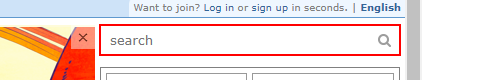
Workflow: RedditPostUrls

Step 1: type "keyword" into the text box

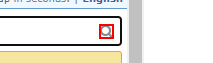
Step 2: click on the text box

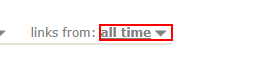
Step 3: click on the element 'all time'

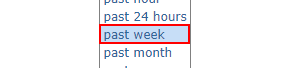
Step 4: click on the link 'past week'

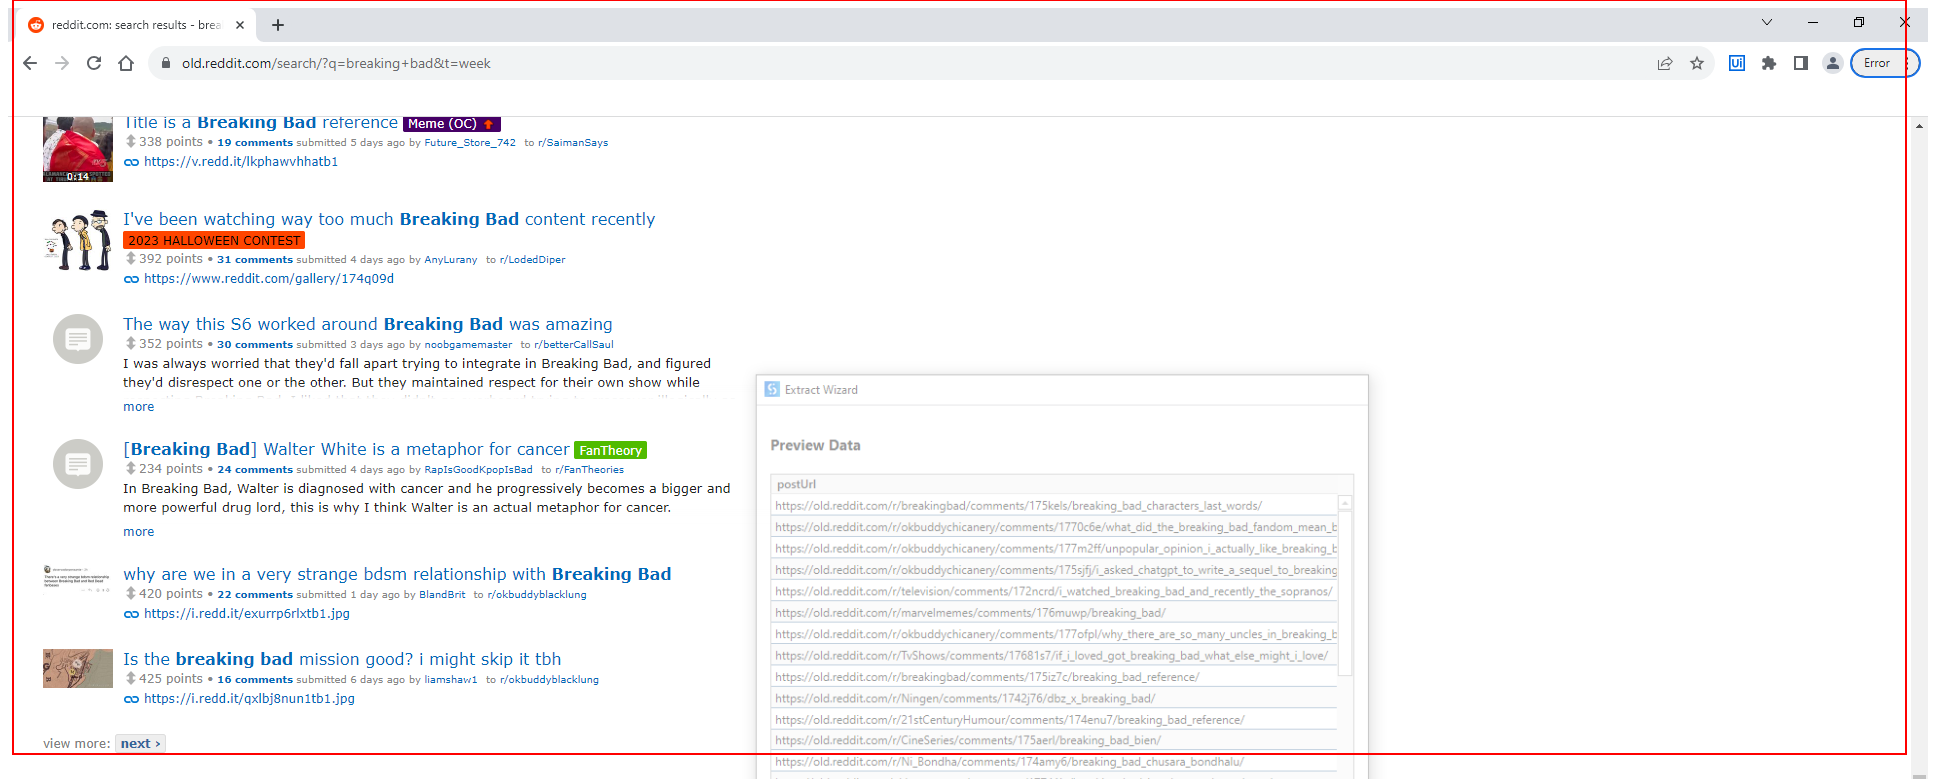
Step 5: get-text from the element